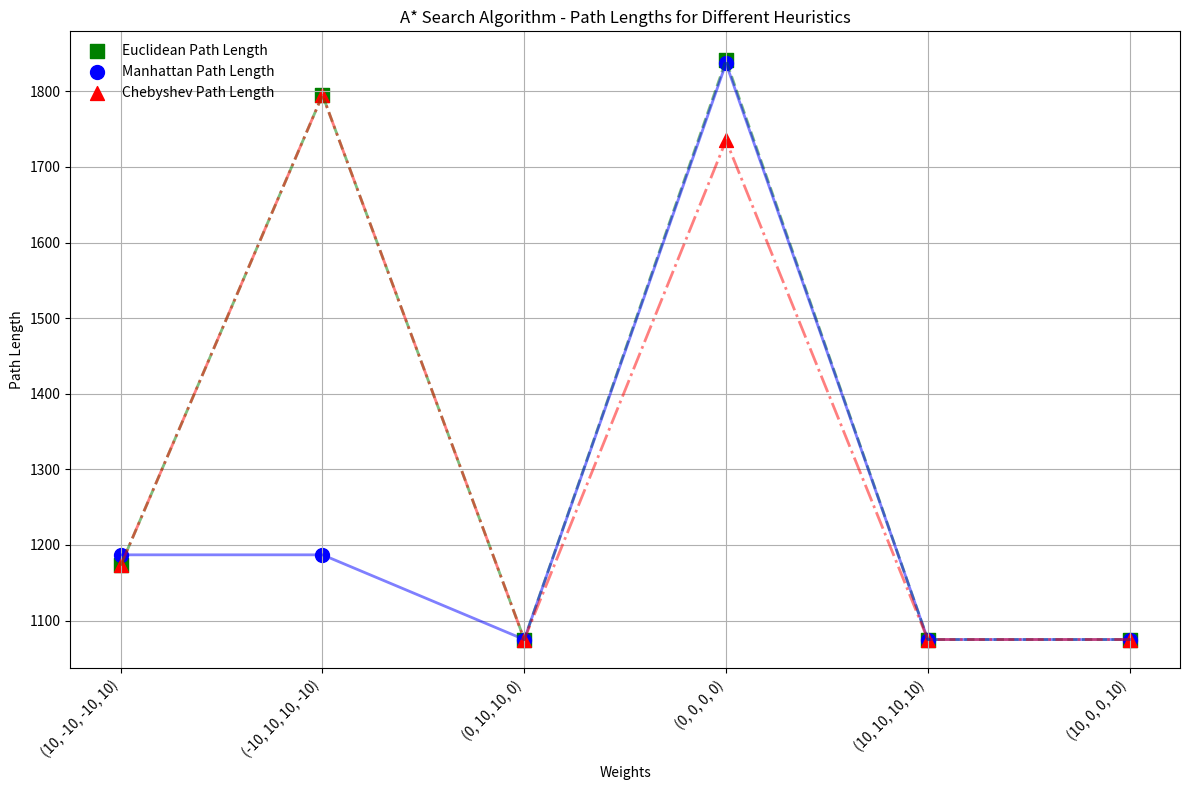
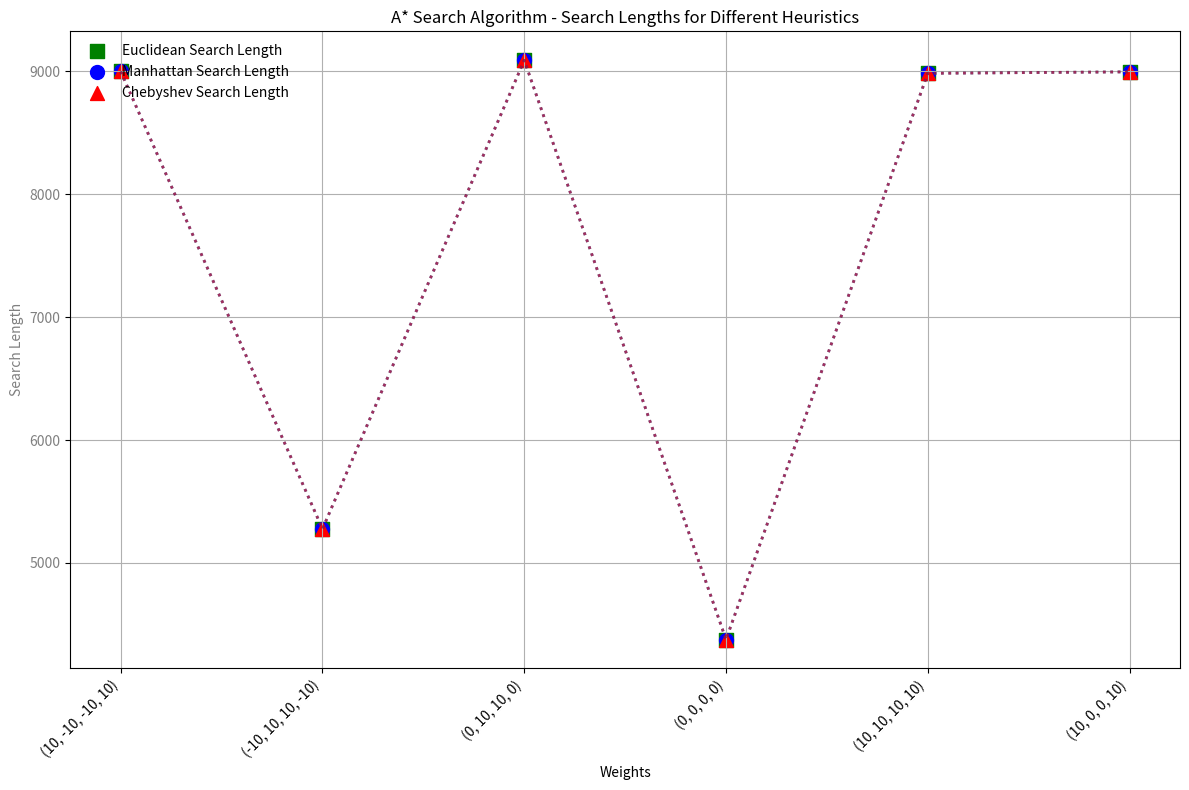

Recreate these plots in Python, in order.
import matplotlib.pyplot as plt
import pandas as pd

# Data for A* Search Algorithm
data_astar = {
    "Direction": ["N,E,S,W"] * 8,
    "Weight": [
        (10, -10, -10, 10), (-10, 10, 10, -10), (0, 10, 10, 0),
        (0, -10, -10, 0), (0, 0, 0, 0), (10, 10, 10, 10),
        (-10, 0, 0, -10), (10, 0, 0, 10)
    ],
    "Manhattan Path Length": [1187, 1187, 1075, None, 1837, 1075, None, 1075],
    "Manhattan Search Length": [8999, 5277, 9090, None, 4377, 8984, None, 8996],
    "Euclidean Path Length": [1173, 1795, 1075, None, 1841, 1075, None, 1075],
    "Euclidean Search Length": [8999, 5277, 9090, None, 4377, 8984, None, 8996],
    "Chebyshev Path Length": [1173, 1795, 1075, None, 1735, 1075, None, 1075],
    "Chebyshev Search Length": [8999, 5277, 9090, None, 4377, 8984, None, 8996]
}

# Create DataFrame
df_astar = pd.DataFrame(data_astar)

# Clean the data (drop rows with NaN values)
df_astar_clean = df_astar.dropna(subset=["Manhattan Path Length", "Euclidean Path Length", "Chebyshev Path Length"])

# Extract values for plotting
weights_astar = df_astar_clean["Weight"].apply(str).tolist()
manhattan_path_astar = df_astar_clean["Manhattan Path Length"].tolist()
euclidean_path_astar = df_astar_clean["Euclidean Path Length"].tolist()
chebyshev_path_astar = df_astar_clean["Chebyshev Path Length"].tolist()

manhattan_search_astar = df_astar_clean["Manhattan Search Length"].tolist()
euclidean_search_astar = df_astar_clean["Euclidean Search Length"].tolist()
chebyshev_search_astar = df_astar_clean["Chebyshev Search Length"].tolist()

# --- Plot 1: Path Lengths for A* ---
fig, ax1 = plt.subplots(figsize=(12, 8))

# Set the title and labels before plotting the data
ax1.set_title('A* Search Algorithm - Path Lengths for Different Heuristics')
ax1.set_xlabel('Weights')
ax1.set_ylabel('Path Length', color='black')
ax1.tick_params(axis='y', labelcolor='black')

# First plot the data points (markers) to avoid lines covering the points
ax1.scatter(weights_astar, euclidean_path_astar, label="Euclidean Path Length", color='green', marker='s', s=100)
ax1.scatter(weights_astar, manhattan_path_astar, label="Manhattan Path Length", color='blue', marker='o', s=100)
ax1.scatter(weights_astar, chebyshev_path_astar, label="Chebyshev Path Length", color='red', marker='^', s=100)


# Now plot the lines (after the data points)
ax1.plot(weights_astar, euclidean_path_astar, color='green', linestyle='--', linewidth=2, alpha=0.5)
ax1.plot(weights_astar, manhattan_path_astar, color='blue', linestyle='-', linewidth=2, alpha=0.5)
ax1.plot(weights_astar, chebyshev_path_astar, color='red', linestyle='-.', linewidth=2, alpha=0.5)


ax1.legend(loc='upper left', bbox_to_anchor=(0, 1), frameon=False)
plt.xticks(rotation=45, ha='right')
plt.grid(True)
plt.tight_layout()
plt.show()

# --- Plot 2: Search Lengths for A* ---
fig, ax2 = plt.subplots(figsize=(12, 8))

# Set the title and labels before plotting the data
ax2.set_title('A* Search Algorithm - Search Lengths for Different Heuristics')
ax2.set_xlabel('Weights')
ax2.set_ylabel('Search Length', color='gray')
ax2.tick_params(axis='y', labelcolor='gray')

# First plot the data points (markers) to avoid lines covering the points
ax2.scatter(weights_astar, euclidean_search_astar, label="Euclidean Search Length", color='green', marker='s', s=100)
ax2.scatter(weights_astar, manhattan_search_astar, label="Manhattan Search Length", color='blue', marker='o', s=100)
ax2.scatter(weights_astar, chebyshev_search_astar, label="Chebyshev Search Length", color='red', marker='^', s=100)


# Now plot the lines (after the data points)
ax2.plot(weights_astar, euclidean_search_astar, color='green', linestyle=':', linewidth=2, alpha=0.5)
ax2.plot(weights_astar, manhattan_search_astar, color='blue', linestyle=':', linewidth=2, alpha=0.5)
ax2.plot(weights_astar, chebyshev_search_astar, color='red', linestyle=':', linewidth=2, alpha=0.5)


ax2.legend(loc='upper left', bbox_to_anchor=(0, 1), frameon=False)
plt.xticks(rotation=45, ha='right')
plt.grid(True)
plt.tight_layout()
plt.show()
